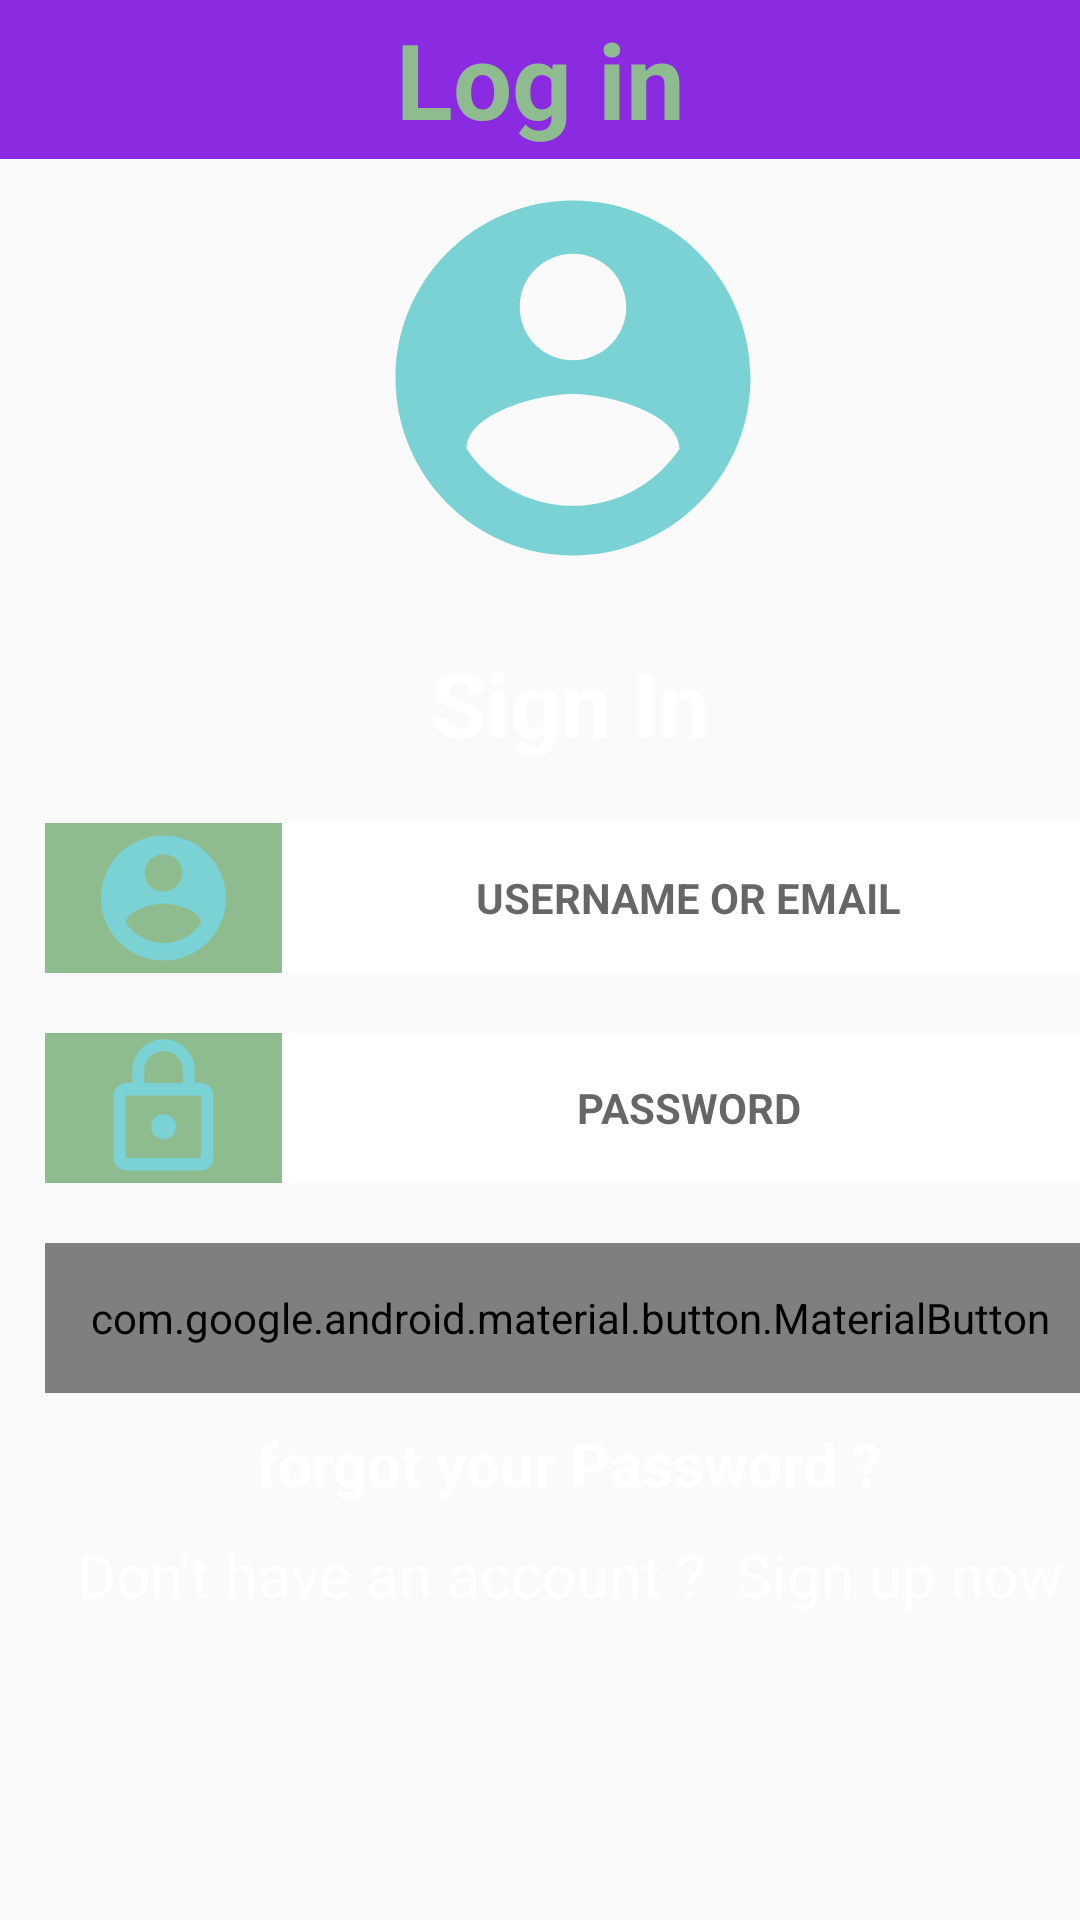

Android layout source for this screen:
<!-- AndroidManifest.xml: application theme InventoryAppTheme.AppTheme -->
<!-- res/layout/user_log_in.xml -->
<?xml version="1.0" encoding="utf-8"?>
<LinearLayout xmlns:android="http://schemas.android.com/apk/res/android"
   android:id="@+id/user_login"
    android:orientation="vertical"
    android:layout_width="match_parent"
    android:layout_height="match_parent">

    <android.support.v7.widget.AppCompatTextView
        android:id="@+id/textView"
        android:layout_width="match_parent"
        android:layout_height="53dp"
        android:gravity="center"
        android:background="@color/BlueViolet"
        android:text="@string/login"
        android:textSize="35sp"
        android:textStyle="bold"
        android:textColor="@color/button_DarkSeaGreen"/>

    <LinearLayout
        android:layout_width="match_parent"
        android:layout_height="match_parent"
        android:orientation="vertical"
        android:background="@drawable/photo">

        <android.support.v7.widget.AppCompatImageView
            android:id="@+id/user_pic"
            android:layout_width="142dp"
            android:layout_height="146dp"
            android:layout_gravity="center_vertical"
            android:layout_marginLeft="120dp"
            android:src="@drawable/ic_user" />


          <android.support.v7.widget.AppCompatTextView
              android:id="@+id/sign_in"
              android:layout_width="wrap_content"
              android:layout_height="wrap_content"
              android:textColor="@color/White"
              android:textStyle="bold"
              android:layout_gravity="center"
              android:text="Sign In"
              android:textSize="30dp"
              android:layout_marginTop="15dp"
              android:layout_marginLeft="10dp"/>

        <LinearLayout
            android:layout_width="350dp"
            android:layout_height="50dp"
            android:layout_marginTop="20dp"
            android:layout_gravity="center"
            android:layout_marginLeft="10dp"
            android:orientation="horizontal">

            <android.support.v7.widget.AppCompatImageView
                android:id="@+id/user_photo"
                android:layout_width="79dp"
                android:layout_height="match_parent"
                android:src="@drawable/ic_user"
                android:background="@color/button_DarkSeaGreen"/>

            <android.support.v7.widget.AppCompatTextView
                android:id="@+id/user_name"
                android:layout_width="match_parent"
                android:layout_height="match_parent"
                android:gravity="fill"
                android:textAlignment="center"
                android:textStyle="bold"
                android:hint="USERNAME OR EMAIL"
                android:background="@color/White"/>

        </LinearLayout>

        <LinearLayout
            android:layout_width="350dp"
            android:layout_height="50dp"
            android:layout_marginTop="20dp"
            android:layout_marginLeft="10dp"
            android:layout_gravity="center"
            android:orientation="horizontal">

            <android.support.v7.widget.AppCompatImageView
                android:id="@+id/lock_password"
                android:layout_width="79dp"
                android:layout_height="match_parent"
                android:src="@drawable/ic_lock"
                android:background="@color/button_DarkSeaGreen"/>

            <android.support.v7.widget.AppCompatTextView
                android:id="@+id/user_password"
                android:layout_width="match_parent"
                android:layout_height="match_parent"
                android:gravity="fill"
                android:textAlignment="center"
                android:textStyle="bold"
                android:hint="PASSWORD"
                android:background="@color/White" />
            </LinearLayout>

        <LinearLayout
            android:layout_width="350dp"
            android:layout_height="50dp"
            android:orientation="vertical"
            android:layout_marginLeft="10dp"
            android:layout_gravity="center"
            android:layout_marginTop="20dp">

            <android.support.design.button.MaterialButton
                android:id="@+id/user_button"
                android:layout_width="match_parent"
                android:layout_height="match_parent"
                android:text="@string/login"
                android:textStyle="bold"
                android:textColor="@color/White"
                android:textSize="25dp"
                android:background="@color/button_DarkSeaGreen"
                android:clickable="true" />
        </LinearLayout>

        <LinearLayout
            android:layout_width="wrap_content"
            android:layout_height="wrap_content"
            android:orientation="vertical"
            android:layout_gravity="center"
            android:layout_marginLeft="10dp"
            android:layout_marginTop="10sp">

            <android.support.v7.widget.AppCompatTextView
                android:id="@+id/user_forget_pass"
                android:layout_width="wrap_content"
                android:layout_height="wrap_content"
                android:text="@string/forgot_password"
                android:textSize="20dp"
                android:textStyle="bold"
                android:textColor="@color/White" />
        </LinearLayout>

        <LinearLayout
            android:layout_width="wrap_content"
            android:layout_height="wrap_content"
            android:layout_marginTop="10dp"
            android:layout_gravity="center"
            android:layout_marginLeft="10dp"
            android:orientation="horizontal">
            <android.support.v7.widget.AppCompatTextView
                android:id="@+id/user_dont_acc"
                android:layout_width="wrap_content"
                android:layout_height="wrap_content"
                android:text="@string/Dont_have_account"
                android:textSize="20dp"
                android:textColor="@color/White"/>

            <android.support.v7.widget.AppCompatTextView
                android:id="@+id/user_sign_up"
                android:layout_width="wrap_content"
                android:layout_height="wrap_content"
                android:text="@string/sing_up"
                android:layout_marginLeft="10dp"
                android:textSize="20dp"
                android:textColor="@color/White" />

        </LinearLayout>
    </LinearLayout>
</LinearLayout>
<!-- resources referenced by this layout -->
<resources>
  <color name="BlueViolet">#8A2BE2</color>
  <color name="White">#FFFFFF</color>
  <color name="button_DarkSeaGreen">#8FBC8F</color>
  <!-- drawable ic_lock (drawable) -->
  <vector xmlns:android="http://schemas.android.com/apk/res/android"
          android:width="24dp"
          android:height="24dp"
          android:viewportWidth="24.0"
          android:viewportHeight="24.0">
      <path
          android:fillColor="#7BD2D4"
          android:pathData="M12,17c1.1,0 2,-0.9 2,-2s-0.9,-2 -2,-2 -2,0.9 -2,2 0.9,2 2,2zM18,8h-1L17,6c0,-2.76 -2.24,-5 -5,-5S7,3.24 7,6v2L6,8c-1.1,0 -2,0.9 -2,2v10c0,1.1 0.9,2 2,2h12c1.1,0 2,-0.9 2,-2L20,10c0,-1.1 -0.9,-2 -2,-2zM8.9,6c0,-1.71 1.39,-3.1 3.1,-3.1s3.1,1.39 3.1,3.1v2L8.9,8L8.9,6zM18,20L6,20L6,10h12v10z"/>
  </vector>
  <!-- drawable ic_user (drawable) -->
  <vector xmlns:android="http://schemas.android.com/apk/res/android"
          android:width="24dp"
          android:height="24dp"
          android:viewportWidth="24.0"
          android:viewportHeight="24.0">
      <path
          android:fillColor="#7BD2D4"
          android:pathData="M12,2C6.48,2 2,6.48 2,12s4.48,10 10,10 10,-4.48 10,-10S17.52,2 12,2zM12,5c1.66,0 3,1.34 3,3s-1.34,3 -3,3 -3,-1.34 -3,-3 1.34,-3 3,-3zM12,19.2c-2.5,0 -4.71,-1.28 -6,-3.22 0.03,-1.99 4,-3.08 6,-3.08 1.99,0 5.97,1.09 6,3.08 -1.29,1.94 -3.5,3.22 -6,3.22z"/>
  </vector>
  <string name="Dont_have_account" tools:ignore="StringEscaping">Don't have an account ?</string>
  <string name="forgot_password">forgot your Password ?</string>
  <string name="login">Log in</string>
  <string name="sing_up">Sign up now</string>
  <style name="InventoryAppTheme.AppTheme" parent="Theme.AppCompat.Light.NoActionBar">
          
          <item name="windowNoTitle">true</item>
          <item name="windowActionBar">false</item>
          <item name="colorPrimary">@color/colorPrimary</item>
          <item name="colorPrimaryDark">@color/colorPrimaryDark</item>
          <item name="colorAccent">@color/colorAccent</item>
      </style>
  <color name="colorPrimary">#3F51B5</color>
  <color name="colorPrimaryDark">#303F9F</color>
  <color name="colorAccent">#FF4081</color>
</resources>
